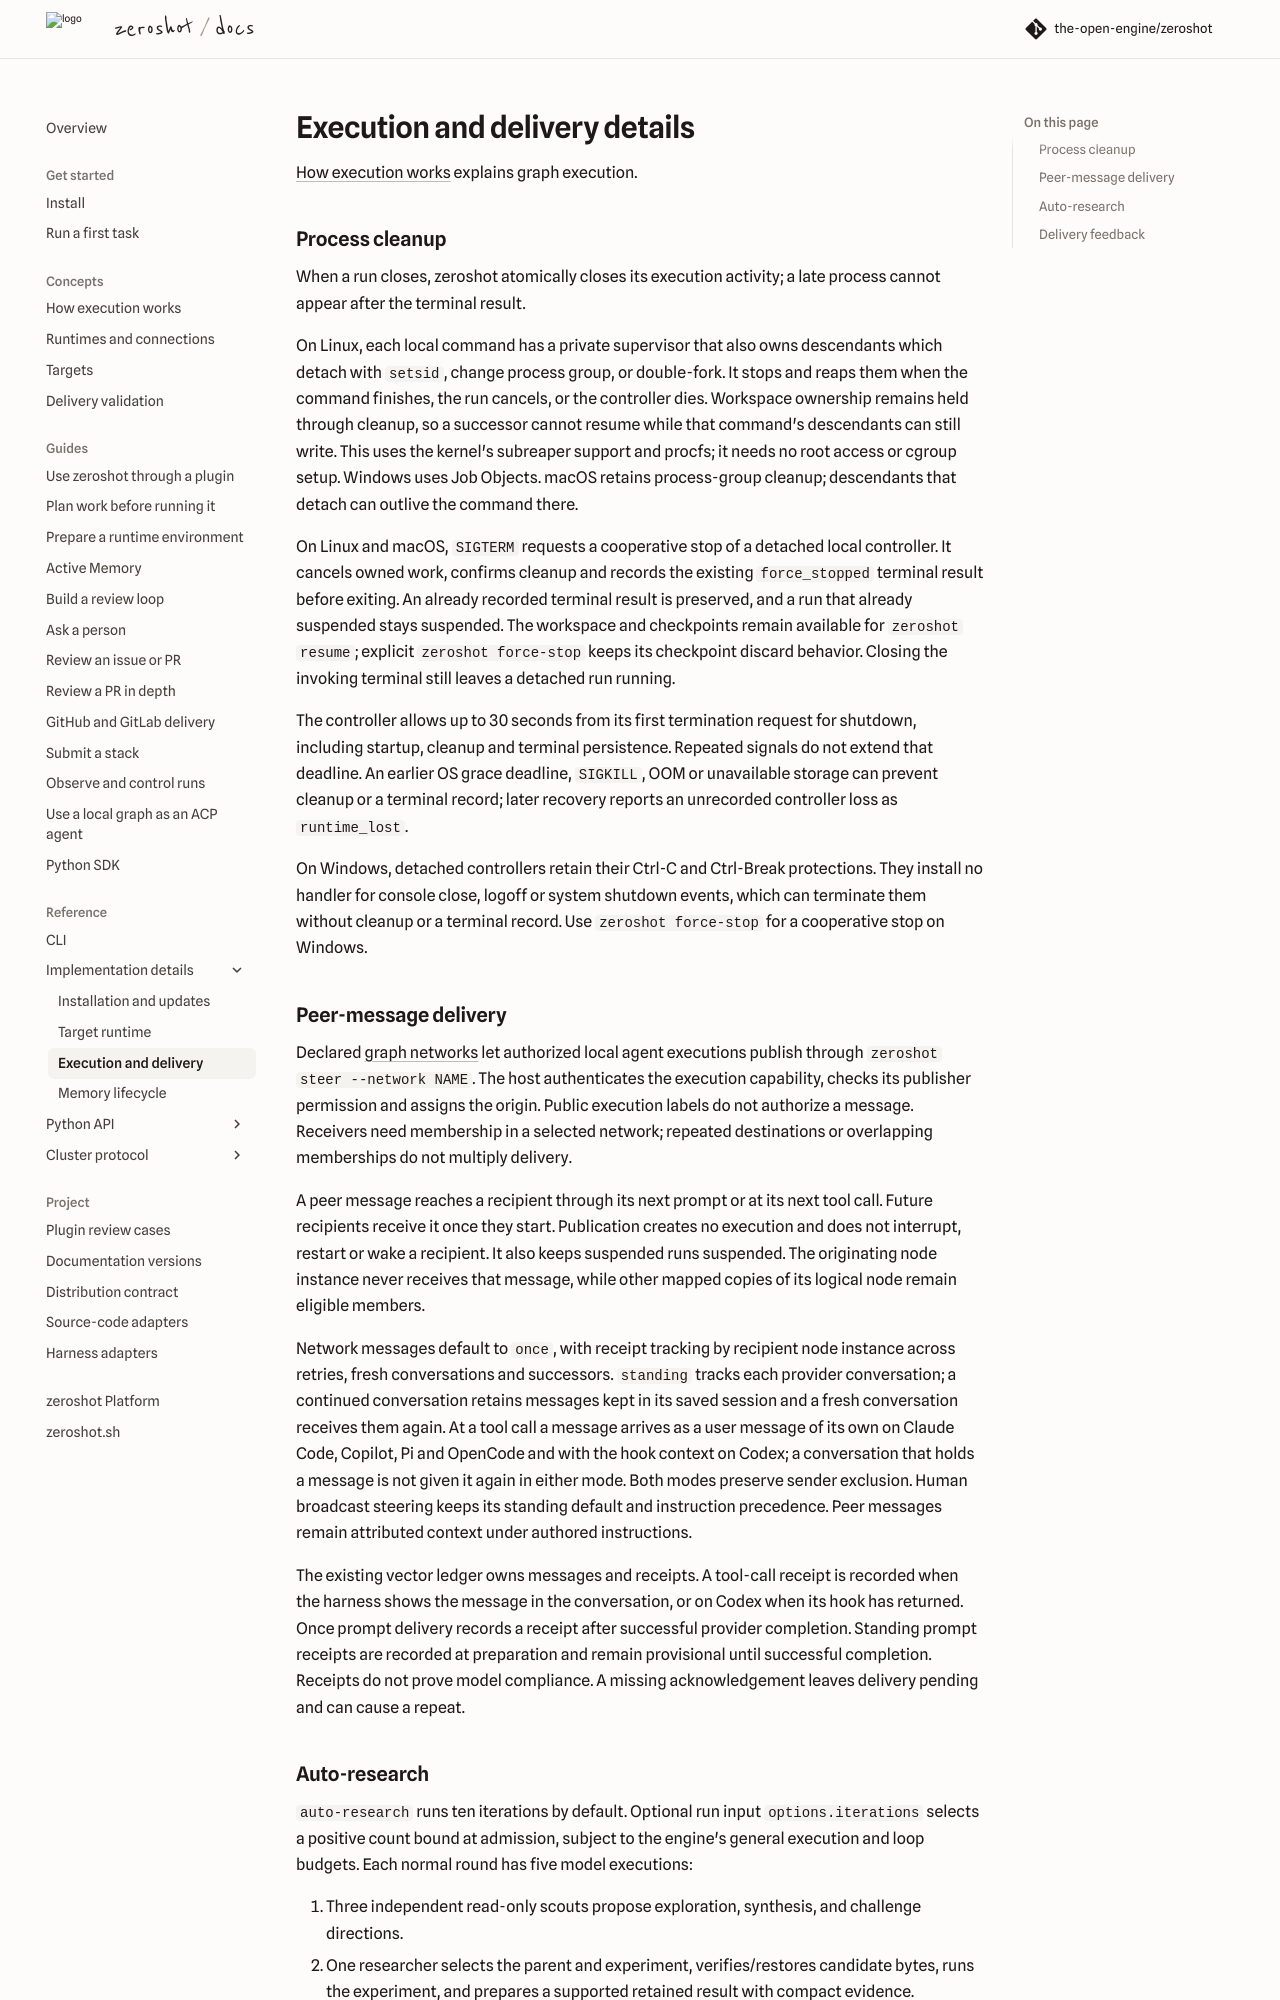

repository: the-open-engine/zeroshot · page: v16.2/reference/execution/index.html · generator: mkdocs

---
description: 'Process cleanup, research rounds and the permissions required for delivery feedback.'
---

# Execution and delivery details

[How execution works](../concepts/execution.md) explains graph execution.

## Process cleanup

When a run closes, zeroshot atomically closes its execution activity; a late process cannot appear
after the terminal result.

On Linux, each local command has a private supervisor that also owns descendants which detach with
`setsid`, change process group, or double-fork. It stops and reaps them when the command finishes,
the run cancels, or the controller dies. Workspace ownership remains held through cleanup, so a
successor cannot resume while that command's descendants can still write. This uses the kernel's
subreaper support and procfs; it needs no root access or cgroup setup. Windows uses Job Objects.
macOS retains process-group cleanup; descendants that detach can outlive the command there.

On Linux and macOS, `SIGTERM` requests a cooperative stop of a detached local controller. It
cancels owned work, confirms cleanup and records the existing `force_stopped` terminal result
before exiting. An already recorded terminal result is preserved, and a run that already
suspended stays suspended. The workspace and checkpoints
remain available for `zeroshot resume`; explicit `zeroshot force-stop` keeps its checkpoint
discard behavior. Closing the invoking terminal still leaves a detached run running.

The controller allows up to 30 seconds from its first termination request for shutdown, including
startup, cleanup and terminal persistence. A configured `teardown` adds 60 seconds. Repeated
signals do not extend that deadline. An earlier OS grace deadline, `SIGKILL`, OOM or unavailable
storage can prevent cleanup or a terminal record. Later recovery reports an unrecorded controller
loss as `runtime_lost`.

On Windows, detached controllers retain their Ctrl-C and Ctrl-Break protections. They install no
handler for console close, logoff or system shutdown events, which can terminate them without
cleanup or a terminal record. Use `zeroshot force-stop` for a cooperative stop on Windows.

## Peer-message delivery

Declared [graph networks](cluster/graph.md#peer-networks) let authorized local agent executions
publish through `zeroshot steer --network NAME`. The host authenticates the execution capability,
checks its publisher permission and assigns the origin. Public execution labels do not authorize
a message. Receivers need membership in a selected network; repeated destinations or overlapping
memberships do not multiply delivery.

A peer message reaches a recipient through its next prompt or at its next tool call. Future recipients
receive it once they start. Publication creates no execution and does not interrupt, restart or
wake a recipient. It also keeps suspended runs suspended. The originating node instance never
receives that message, while other mapped copies of its logical node remain eligible members.

Network messages default to `once`, with receipt tracking by recipient node instance across
retries, fresh conversations and successors. `standing` tracks each provider conversation; a
continued conversation retains messages kept in its saved session and a fresh conversation receives
them again. At a tool call a message arrives as a user message of its own on Claude Code, Copilot,
Pi and OpenCode, with hook context on Codex, or in a retained plugin notice on Hermes. A
conversation that holds a message is not given it again in either mode. Both modes preserve sender
exclusion. Human broadcast steering keeps its standing default and instruction precedence. Peer
messages remain attributed context under authored instructions.

The existing vector ledger owns messages and receipts. Peer messages use the same
[receipt rules as human steering](../guides/observe-and-control.md#steer-a-run).
